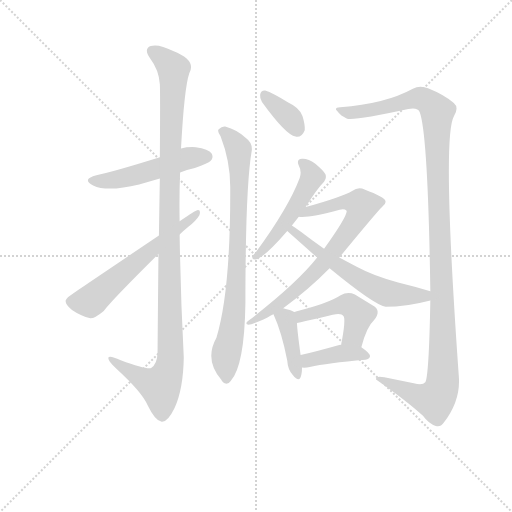
t = 0.00 s
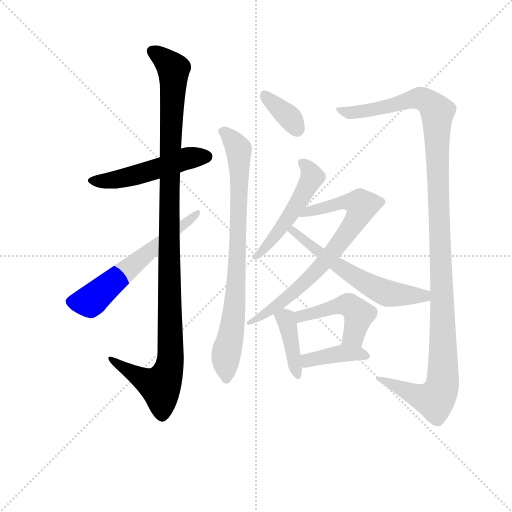
t = 2.00 s
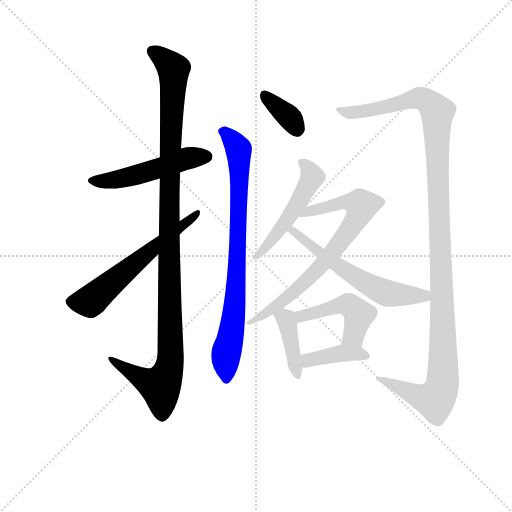
t = 4.00 s
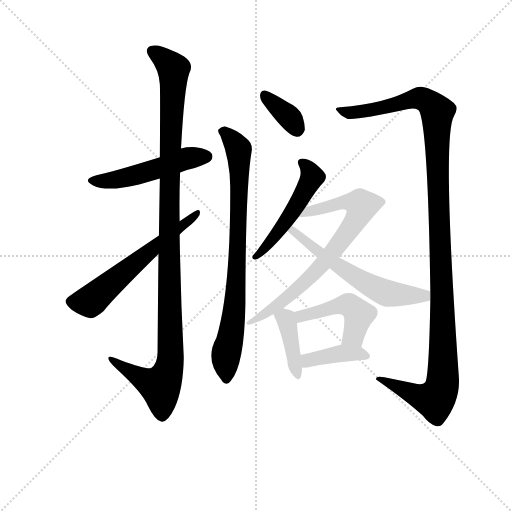
t = 5.99 s
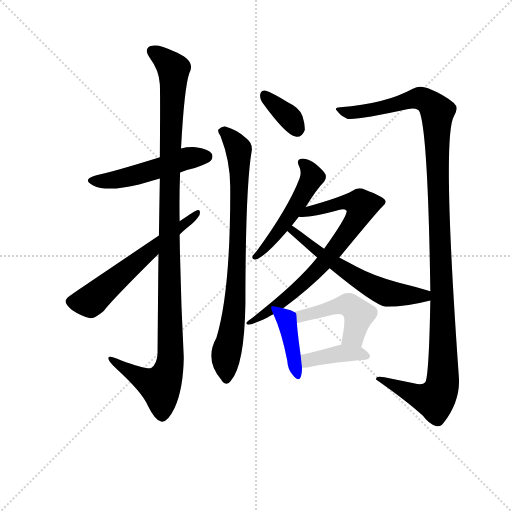
t = 7.99 s
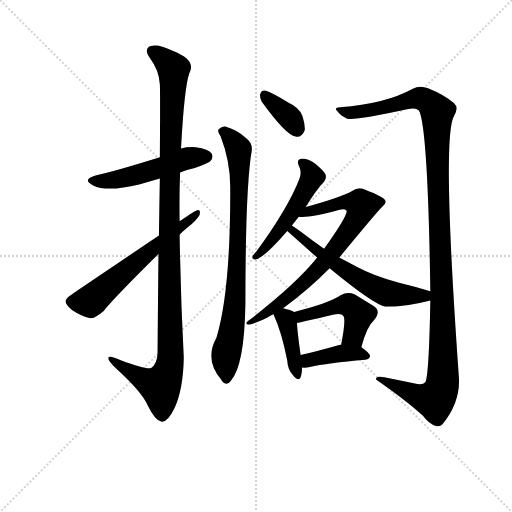
t = 9.99 s

The animated SVG that drew these frames (rendered in a browser with its animation timeline set to each time). Animation: 12 CSS @keyframes rules; one cycle of 9.99 s.

<svg version="1.1" viewBox="0 0 1024 1024" xmlns="http://www.w3.org/2000/svg">
  <g stroke="lightgray" stroke-dasharray="1,1" stroke-width="1" transform="scale(4, 4)">
    <line x1="0" y1="0" x2="256" y2="256"></line>
    <line x1="256" y1="0" x2="0" y2="256"></line>
    <line x1="128" y1="0" x2="128" y2="256"></line>
    <line x1="0" y1="128" x2="256" y2="128"></line>
  </g>
<g transform="scale(0.92, -0.92) translate(60, -900)">
   <style type="text/css">
    @keyframes keyframes0 {
      from {
       stroke: blue;
       stroke-dashoffset: 510;
       stroke-width: 128;
       }
       62% {
       animation-timing-function: step-end;
       stroke: blue;
       stroke-dashoffset: 0;
       stroke-width: 128;
       }
       to {
       stroke: black;
       stroke-width: 1024;
       }
       }
       #make-me-a-hanzi-animation-0 {
         animation: keyframes0 0.665039s both;
         animation-delay: 0.000000s;
         animation-timing-function: linear;
       }
    @keyframes keyframes1 {
      from {
       stroke: blue;
       stroke-dashoffset: 1129;
       stroke-width: 128;
       }
       79% {
       animation-timing-function: step-end;
       stroke: blue;
       stroke-dashoffset: 0;
       stroke-width: 128;
       }
       to {
       stroke: black;
       stroke-width: 1024;
       }
       }
       #make-me-a-hanzi-animation-1 {
         animation: keyframes1 1.168783s both;
         animation-delay: 0.665039s;
         animation-timing-function: linear;
       }
    @keyframes keyframes2 {
      from {
       stroke: blue;
       stroke-dashoffset: 599;
       stroke-width: 128;
       }
       66% {
       animation-timing-function: step-end;
       stroke: blue;
       stroke-dashoffset: 0;
       stroke-width: 128;
       }
       to {
       stroke: black;
       stroke-width: 1024;
       }
       }
       #make-me-a-hanzi-animation-2 {
         animation: keyframes2 0.737467s both;
         animation-delay: 1.833822s;
         animation-timing-function: linear;
       }
    @keyframes keyframes3 {
      from {
       stroke: blue;
       stroke-dashoffset: 355;
       stroke-width: 128;
       }
       54% {
       animation-timing-function: step-end;
       stroke: blue;
       stroke-dashoffset: 0;
       stroke-width: 128;
       }
       to {
       stroke: black;
       stroke-width: 1024;
       }
       }
       #make-me-a-hanzi-animation-3 {
         animation: keyframes3 0.538900s both;
         animation-delay: 2.571289s;
         animation-timing-function: linear;
       }
    @keyframes keyframes4 {
      from {
       stroke: blue;
       stroke-dashoffset: 807;
       stroke-width: 128;
       }
       72% {
       animation-timing-function: step-end;
       stroke: blue;
       stroke-dashoffset: 0;
       stroke-width: 128;
       }
       to {
       stroke: black;
       stroke-width: 1024;
       }
       }
       #make-me-a-hanzi-animation-4 {
         animation: keyframes4 0.906738s both;
         animation-delay: 3.110189s;
         animation-timing-function: linear;
       }
    @keyframes keyframes5 {
      from {
       stroke: blue;
       stroke-dashoffset: 1234;
       stroke-width: 128;
       }
       80% {
       animation-timing-function: step-end;
       stroke: blue;
       stroke-dashoffset: 0;
       stroke-width: 128;
       }
       to {
       stroke: black;
       stroke-width: 1024;
       }
       }
       #make-me-a-hanzi-animation-5 {
         animation: keyframes5 1.254232s both;
         animation-delay: 4.016927s;
         animation-timing-function: linear;
       }
    @keyframes keyframes6 {
      from {
       stroke: blue;
       stroke-dashoffset: 506;
       stroke-width: 128;
       }
       62% {
       animation-timing-function: step-end;
       stroke: blue;
       stroke-dashoffset: 0;
       stroke-width: 128;
       }
       to {
       stroke: black;
       stroke-width: 1024;
       }
       }
       #make-me-a-hanzi-animation-6 {
         animation: keyframes6 0.661784s both;
         animation-delay: 5.271159s;
         animation-timing-function: linear;
       }
    @keyframes keyframes7 {
      from {
       stroke: blue;
       stroke-dashoffset: 752;
       stroke-width: 128;
       }
       71% {
       animation-timing-function: step-end;
       stroke: blue;
       stroke-dashoffset: 0;
       stroke-width: 128;
       }
       to {
       stroke: black;
       stroke-width: 1024;
       }
       }
       #make-me-a-hanzi-animation-7 {
         animation: keyframes7 0.861979s both;
         animation-delay: 5.932943s;
         animation-timing-function: linear;
       }
    @keyframes keyframes8 {
      from {
       stroke: blue;
       stroke-dashoffset: 593;
       stroke-width: 128;
       }
       66% {
       animation-timing-function: step-end;
       stroke: blue;
       stroke-dashoffset: 0;
       stroke-width: 128;
       }
       to {
       stroke: black;
       stroke-width: 1024;
       }
       }
       #make-me-a-hanzi-animation-8 {
         animation: keyframes8 0.732585s both;
         animation-delay: 6.794922s;
         animation-timing-function: linear;
       }
    @keyframes keyframes9 {
      from {
       stroke: blue;
       stroke-dashoffset: 398;
       stroke-width: 128;
       }
       56% {
       animation-timing-function: step-end;
       stroke: blue;
       stroke-dashoffset: 0;
       stroke-width: 128;
       }
       to {
       stroke: black;
       stroke-width: 1024;
       }
       }
       #make-me-a-hanzi-animation-9 {
         animation: keyframes9 0.573893s both;
         animation-delay: 7.527507s;
         animation-timing-function: linear;
       }
    @keyframes keyframes10 {
      from {
       stroke: blue;
       stroke-dashoffset: 469;
       stroke-width: 128;
       }
       60% {
       animation-timing-function: step-end;
       stroke: blue;
       stroke-dashoffset: 0;
       stroke-width: 128;
       }
       to {
       stroke: black;
       stroke-width: 1024;
       }
       }
       #make-me-a-hanzi-animation-10 {
         animation: keyframes10 0.631673s both;
         animation-delay: 8.101400s;
         animation-timing-function: linear;
       }
    @keyframes keyframes11 {
      from {
       stroke: blue;
       stroke-dashoffset: 398;
       stroke-width: 128;
       }
       56% {
       animation-timing-function: step-end;
       stroke: blue;
       stroke-dashoffset: 0;
       stroke-width: 128;
       }
       to {
       stroke: black;
       stroke-width: 1024;
       }
       }
       #make-me-a-hanzi-animation-11 {
         animation: keyframes11 0.573893s both;
         animation-delay: 8.733073s;
         animation-timing-function: linear;
       }
</style>
<path d="M 331.5 525.0 Q 344.5 531.0 363.5 535.0 Q 393.5 545.0 397.5 550.0 Q 404.5 557.0 400.5 566.0 Q 393.5 576.0 365.5 580.0 Q 347.5 581.0 333.5 577.0 L 287.5 558.0 Q 181.5 525.0 149.5 519.0 Q 116.5 510.0 142.5 497.0 Q 172.5 482.0 242.5 499.0 L 287.5 512.0 L 331.5 525.0 Z" fill="lightgray"></path> 
<path d="M 284.5 348.0 Q 283.5 254.0 282.5 132.0 Q 281.5 108.0 268.5 100.0 Q 259.5 96.0 202.5 117.0 Q 174.5 130.0 175.5 121.0 Q 175.5 114.0 192.5 99.0 Q 249.5 47.0 261.5 18.0 Q 277.5 -15.0 291.5 -17.0 Q 304.5 -18.0 319.5 13.0 Q 338.5 55.0 339.5 123.0 Q 332.5 256.0 330.5 390.0 L 330.5 419.0 Q 329.5 473.0 331.5 525.0 L 333.5 577.0 Q 340.5 709.0 351.5 741.0 Q 367.5 769.0 316.5 789.0 Q 285.5 805.0 267.5 800.0 Q 251.5 794.0 266.5 773.0 Q 285.5 748.0 287.5 717.0 Q 288.5 699.0 287.5 558.0 L 287.5 512.0 Q 286.5 458.0 285.5 388.0 L 284.5 348.0 Z" fill="lightgray"></path> 
<path d="M 285.5 388.0 Q 101.5 264.0 97.5 261.0 Q 85.5 254.0 82.5 246.0 Q 82.5 237.0 96.5 226.0 Q 115.5 213.0 136.5 208.0 Q 146.5 208.0 165.5 224.0 Q 184.5 249.0 284.5 348.0 L 330.5 390.0 Q 339.5 399.0 349.5 407.0 Q 365.5 419.0 373.5 432.0 Q 377.5 445.0 368.5 443.0 Q 365.5 443.0 330.5 419.0 L 285.5 388.0 Z" fill="lightgray"></path> 
<path d="M 509.5 678.0 Q 561.5 606.0 582.5 603.0 Q 595.5 600.0 602.5 617.0 Q 603.5 629.0 597.5 648.0 Q 590.5 666.0 566.5 677.0 Q 532.5 698.0 516.5 703.0 Q 507.5 704.0 505.5 694.0 Q 504.5 687.0 509.5 678.0 Z" fill="lightgray"></path> 
<path d="M 419.5 604.0 Q 440.5 550.0 440.5 494.0 Q 441.5 268.0 410.5 166.0 Q 383.5 118.0 421.5 74.0 L 422.5 72.0 Q 432.5 59.0 441.5 72.0 Q 471.5 105.0 473.5 241.0 Q 473.5 496.0 487.5 574.0 Q 488.5 590.0 474.5 600.0 Q 455.5 618.0 429.5 625.0 Q 422.5 626.0 415.5 619.0 Q 411.5 615.0 419.5 604.0 Z" fill="lightgray"></path> 
<path d="M 875.5 247.0 Q 872.5 82.0 864.5 69.0 Q 858.5 62.0 839.5 67.0 L 775.5 80.0 Q 756.5 84.0 757.5 75.0 Q 823.5 29.0 859.5 -4.0 Q 872.5 -22.0 887.5 -26.0 Q 897.5 -29.0 904.5 -19.0 Q 941.5 29.0 937.5 81.0 Q 900.5 600.0 926.5 647.0 Q 938.5 666.0 926.5 676.0 Q 905.5 694.0 870.5 708.0 Q 852.5 715.0 837.5 707.0 Q 777.5 674.0 679.5 667.0 Q 664.5 666.0 673.5 658.0 Q 680.5 648.0 694.5 642.0 Q 713.5 638.0 827.5 663.0 Q 848.5 667.0 852.5 656.0 Q 870.5 607.0 875.5 267.0 L 875.5 247.0 Z" fill="lightgray"></path> 
<path d="M 604.5 450.0 Q 628.5 489.0 644.5 505.0 Q 650.5 512.0 647.5 521.0 Q 644.5 528.0 625.5 544.0 Q 609.5 556.0 596.5 555.0 Q 583.5 554.0 589.5 540.0 Q 596.5 527.0 591.5 513.0 Q 567.5 449.0 496.5 352.0 Q 489.5 345.0 488.5 342.0 Q 487.5 335.0 495.5 336.0 Q 513.5 339.0 564.5 398.0 L 574.5 410.0 L 589.5 429.0 L 604.5 450.0 Z" fill="lightgray"></path> 
<path d="M 555.5 230.0 Q 612.5 272.0 656.5 317.0 L 677.5 340.0 Q 761.5 442.0 770.5 450.0 Q 780.5 457.0 777.5 464.0 Q 776.5 471.0 732.5 488.0 Q 719.5 495.0 705.5 485.0 Q 686.5 473.0 604.5 450.0 C 575.5 442.0 559.5 430.0 589.5 429.0 Q 607.5 425.0 678.5 444.0 Q 688.5 447.0 693.5 442.0 Q 696.5 432.0 644.5 359.0 L 629.5 340.0 Q 584.5 283.0 480.5 203.0 Q 470.5 196.0 480.5 194.0 Q 487.5 194.0 521.5 210.0 Q 527.5 214.0 534.5 217.0 L 555.5 230.0 Z" fill="lightgray"></path> 
<path d="M 656.5 317.0 Q 752.5 238.0 778.5 233.0 Q 821.5 233.0 875.5 247.0 C 904.5 254.0 904.5 258.0 875.5 267.0 Q 842.5 277.0 805.5 286.0 Q 754.5 299.0 715.5 320.0 L 677.5 340.0 L 644.5 359.0 L 619.5 377.0 Q 591.5 399.0 574.5 410.0 C 549.5 427.0 542.5 418.0 564.5 398.0 L 629.5 340.0 L 656.5 317.0 Z" fill="lightgray"></path> 
<path d="M 579.5 222.0 Q 572.5 226.0 555.5 230.0 C 526.5 237.0 525.5 237.0 534.5 217.0 Q 552.5 178.0 564.5 116.0 Q 565.5 97.0 576.5 85.0 Q 589.5 69.0 593.5 80.0 Q 596.5 87.0 596.5 101.0 L 593.5 128.0 Q 586.5 179.0 585.5 198.0 C 584.5 220.0 584.5 220.0 579.5 222.0 Z" fill="lightgray"></path> 
<path d="M 725.5 145.0 Q 737.5 190.0 752.5 203.0 Q 770.5 225.0 750.5 236.0 L 711.5 260.0 Q 695.5 267.0 680.5 258.0 Q 653.5 240.0 579.5 222.0 C 550.5 215.0 555.5 193.0 585.5 198.0 Q 592.5 199.0 604.5 202.0 Q 635.5 209.0 663.5 216.0 Q 682.5 220.0 686.5 213.0 Q 692.5 207.0 681.5 150.0 C 675.5 121.0 717.5 116.0 725.5 145.0 Z" fill="lightgray"></path> 
<path d="M 596.5 101.0 Q 603.5 100.0 613.5 102.0 Q 650.5 111.0 734.5 118.0 Q 743.5 119.0 744.5 126.0 Q 744.5 132.0 725.5 145.0 C 715.5 152.0 711.5 152.0 681.5 150.0 Q 680.5 151.0 677.5 150.0 Q 631.5 137.0 593.5 128.0 C 564.5 121.0 566.5 103.0 596.5 101.0 Z" fill="lightgray"></path> 
      <clipPath id="make-me-a-hanzi-clip-0">
      <path d="M 331.5 525.0 Q 344.5 531.0 363.5 535.0 Q 393.5 545.0 397.5 550.0 Q 404.5 557.0 400.5 566.0 Q 393.5 576.0 365.5 580.0 Q 347.5 581.0 333.5 577.0 L 287.5 558.0 Q 181.5 525.0 149.5 519.0 Q 116.5 510.0 142.5 497.0 Q 172.5 482.0 242.5 499.0 L 287.5 512.0 L 331.5 525.0 Z" fill="lightgray"></path>
      </clipPath>
      <path clip-path="url(#make-me-a-hanzi-clip-0)" d="M 143.5 509.0 L 170.5 506.0 L 211.5 513.0 L 343.5 555.0 L 389.5 560.0 " fill="none" id="make-me-a-hanzi-animation-0" stroke-dasharray="382 764" stroke-linecap="round"></path>

      <clipPath id="make-me-a-hanzi-clip-1">
      <path d="M 284.5 348.0 Q 283.5 254.0 282.5 132.0 Q 281.5 108.0 268.5 100.0 Q 259.5 96.0 202.5 117.0 Q 174.5 130.0 175.5 121.0 Q 175.5 114.0 192.5 99.0 Q 249.5 47.0 261.5 18.0 Q 277.5 -15.0 291.5 -17.0 Q 304.5 -18.0 319.5 13.0 Q 338.5 55.0 339.5 123.0 Q 332.5 256.0 330.5 390.0 L 330.5 419.0 Q 329.5 473.0 331.5 525.0 L 333.5 577.0 Q 340.5 709.0 351.5 741.0 Q 367.5 769.0 316.5 789.0 Q 285.5 805.0 267.5 800.0 Q 251.5 794.0 266.5 773.0 Q 285.5 748.0 287.5 717.0 Q 288.5 699.0 287.5 558.0 L 287.5 512.0 Q 286.5 458.0 285.5 388.0 L 284.5 348.0 Z" fill="lightgray"></path>
      </clipPath>
      <path clip-path="url(#make-me-a-hanzi-clip-1)" d="M 273.5 786.0 L 313.5 756.0 L 317.5 737.0 L 308.5 571.0 L 310.5 115.0 L 288.5 60.0 L 259.5 71.0 L 181.5 118.0 " fill="none" id="make-me-a-hanzi-animation-1" stroke-dasharray="1001 2002" stroke-linecap="round"></path>

      <clipPath id="make-me-a-hanzi-clip-2">
      <path d="M 285.5 388.0 Q 101.5 264.0 97.5 261.0 Q 85.5 254.0 82.5 246.0 Q 82.5 237.0 96.5 226.0 Q 115.5 213.0 136.5 208.0 Q 146.5 208.0 165.5 224.0 Q 184.5 249.0 284.5 348.0 L 330.5 390.0 Q 339.5 399.0 349.5 407.0 Q 365.5 419.0 373.5 432.0 Q 377.5 445.0 368.5 443.0 Q 365.5 443.0 330.5 419.0 L 285.5 388.0 Z" fill="lightgray"></path>
      </clipPath>
      <path clip-path="url(#make-me-a-hanzi-clip-2)" d="M 93.5 244.0 L 140.5 248.0 L 280.5 370.0 L 368.5 436.0 " fill="none" id="make-me-a-hanzi-animation-2" stroke-dasharray="471 942" stroke-linecap="round"></path>

      <clipPath id="make-me-a-hanzi-clip-3">
      <path d="M 509.5 678.0 Q 561.5 606.0 582.5 603.0 Q 595.5 600.0 602.5 617.0 Q 603.5 629.0 597.5 648.0 Q 590.5 666.0 566.5 677.0 Q 532.5 698.0 516.5 703.0 Q 507.5 704.0 505.5 694.0 Q 504.5 687.0 509.5 678.0 Z" fill="lightgray"></path>
      </clipPath>
      <path clip-path="url(#make-me-a-hanzi-clip-3)" d="M 517.5 691.0 L 568.5 646.0 L 585.5 620.0 " fill="none" id="make-me-a-hanzi-animation-3" stroke-dasharray="227 454" stroke-linecap="round"></path>

      <clipPath id="make-me-a-hanzi-clip-4">
      <path d="M 419.5 604.0 Q 440.5 550.0 440.5 494.0 Q 441.5 268.0 410.5 166.0 Q 383.5 118.0 421.5 74.0 L 422.5 72.0 Q 432.5 59.0 441.5 72.0 Q 471.5 105.0 473.5 241.0 Q 473.5 496.0 487.5 574.0 Q 488.5 590.0 474.5 600.0 Q 455.5 618.0 429.5 625.0 Q 422.5 626.0 415.5 619.0 Q 411.5 615.0 419.5 604.0 Z" fill="lightgray"></path>
      </clipPath>
      <path clip-path="url(#make-me-a-hanzi-clip-4)" d="M 426.5 614.0 L 453.5 585.0 L 460.5 545.0 L 456.5 321.0 L 450.5 230.0 L 430.5 118.0 L 432.5 76.0 " fill="none" id="make-me-a-hanzi-animation-4" stroke-dasharray="679 1358" stroke-linecap="round"></path>

      <clipPath id="make-me-a-hanzi-clip-5">
      <path d="M 875.5 247.0 Q 872.5 82.0 864.5 69.0 Q 858.5 62.0 839.5 67.0 L 775.5 80.0 Q 756.5 84.0 757.5 75.0 Q 823.5 29.0 859.5 -4.0 Q 872.5 -22.0 887.5 -26.0 Q 897.5 -29.0 904.5 -19.0 Q 941.5 29.0 937.5 81.0 Q 900.5 600.0 926.5 647.0 Q 938.5 666.0 926.5 676.0 Q 905.5 694.0 870.5 708.0 Q 852.5 715.0 837.5 707.0 Q 777.5 674.0 679.5 667.0 Q 664.5 666.0 673.5 658.0 Q 680.5 648.0 694.5 642.0 Q 713.5 638.0 827.5 663.0 Q 848.5 667.0 852.5 656.0 Q 870.5 607.0 875.5 267.0 L 875.5 247.0 Z" fill="lightgray"></path>
      </clipPath>
      <path clip-path="url(#make-me-a-hanzi-clip-5)" d="M 682.5 658.0 L 735.5 658.0 L 850.5 687.0 L 877.5 673.0 L 890.5 654.0 L 904.5 149.0 L 901.5 62.0 L 883.5 31.0 L 854.5 37.0 L 766.5 73.0 " fill="none" id="make-me-a-hanzi-animation-5" stroke-dasharray="1106 2212" stroke-linecap="round"></path>

      <clipPath id="make-me-a-hanzi-clip-6">
      <path d="M 604.5 450.0 Q 628.5 489.0 644.5 505.0 Q 650.5 512.0 647.5 521.0 Q 644.5 528.0 625.5 544.0 Q 609.5 556.0 596.5 555.0 Q 583.5 554.0 589.5 540.0 Q 596.5 527.0 591.5 513.0 Q 567.5 449.0 496.5 352.0 Q 489.5 345.0 488.5 342.0 Q 487.5 335.0 495.5 336.0 Q 513.5 339.0 564.5 398.0 L 574.5 410.0 L 589.5 429.0 L 604.5 450.0 Z" fill="lightgray"></path>
      </clipPath>
      <path clip-path="url(#make-me-a-hanzi-clip-6)" d="M 595.5 546.0 L 617.5 520.0 L 615.5 508.0 L 546.5 397.0 L 496.5 344.0 " fill="none" id="make-me-a-hanzi-animation-6" stroke-dasharray="378 756" stroke-linecap="round"></path>

      <clipPath id="make-me-a-hanzi-clip-7">
      <path d="M 555.5 230.0 Q 612.5 272.0 656.5 317.0 L 677.5 340.0 Q 761.5 442.0 770.5 450.0 Q 780.5 457.0 777.5 464.0 Q 776.5 471.0 732.5 488.0 Q 719.5 495.0 705.5 485.0 Q 686.5 473.0 604.5 450.0 C 575.5 442.0 559.5 430.0 589.5 429.0 Q 607.5 425.0 678.5 444.0 Q 688.5 447.0 693.5 442.0 Q 696.5 432.0 644.5 359.0 L 629.5 340.0 Q 584.5 283.0 480.5 203.0 Q 470.5 196.0 480.5 194.0 Q 487.5 194.0 521.5 210.0 Q 527.5 214.0 534.5 217.0 L 555.5 230.0 Z" fill="lightgray"></path>
      </clipPath>
      <path clip-path="url(#make-me-a-hanzi-clip-7)" d="M 593.5 434.0 L 674.5 458.0 L 702.5 461.0 L 726.5 453.0 L 718.5 429.0 L 686.5 380.0 L 630.5 314.0 L 543.5 237.0 L 483.5 199.0 " fill="none" id="make-me-a-hanzi-animation-7" stroke-dasharray="624 1248" stroke-linecap="round"></path>

      <clipPath id="make-me-a-hanzi-clip-8">
      <path d="M 656.5 317.0 Q 752.5 238.0 778.5 233.0 Q 821.5 233.0 875.5 247.0 C 904.5 254.0 904.5 258.0 875.5 267.0 Q 842.5 277.0 805.5 286.0 Q 754.5 299.0 715.5 320.0 L 677.5 340.0 L 644.5 359.0 L 619.5 377.0 Q 591.5 399.0 574.5 410.0 C 549.5 427.0 542.5 418.0 564.5 398.0 L 629.5 340.0 L 656.5 317.0 Z" fill="lightgray"></path>
      </clipPath>
      <path clip-path="url(#make-me-a-hanzi-clip-8)" d="M 574.5 400.0 L 675.5 321.0 L 742.5 280.0 L 784.5 262.0 L 861.5 257.0 L 866.5 252.0 " fill="none" id="make-me-a-hanzi-animation-8" stroke-dasharray="465 930" stroke-linecap="round"></path>

      <clipPath id="make-me-a-hanzi-clip-9">
      <path d="M 579.5 222.0 Q 572.5 226.0 555.5 230.0 C 526.5 237.0 525.5 237.0 534.5 217.0 Q 552.5 178.0 564.5 116.0 Q 565.5 97.0 576.5 85.0 Q 589.5 69.0 593.5 80.0 Q 596.5 87.0 596.5 101.0 L 593.5 128.0 Q 586.5 179.0 585.5 198.0 C 584.5 220.0 584.5 220.0 579.5 222.0 Z" fill="lightgray"></path>
      </clipPath>
      <path clip-path="url(#make-me-a-hanzi-clip-9)" d="M 543.5 214.0 L 564.5 199.0 L 585.5 85.0 " fill="none" id="make-me-a-hanzi-animation-9" stroke-dasharray="270 540" stroke-linecap="round"></path>

      <clipPath id="make-me-a-hanzi-clip-10">
      <path d="M 725.5 145.0 Q 737.5 190.0 752.5 203.0 Q 770.5 225.0 750.5 236.0 L 711.5 260.0 Q 695.5 267.0 680.5 258.0 Q 653.5 240.0 579.5 222.0 C 550.5 215.0 555.5 193.0 585.5 198.0 Q 592.5 199.0 604.5 202.0 Q 635.5 209.0 663.5 216.0 Q 682.5 220.0 686.5 213.0 Q 692.5 207.0 681.5 150.0 C 675.5 121.0 717.5 116.0 725.5 145.0 Z" fill="lightgray"></path>
      </clipPath>
      <path clip-path="url(#make-me-a-hanzi-clip-10)" d="M 588.5 205.0 L 611.5 218.0 L 698.5 237.0 L 720.5 216.0 L 708.5 170.0 L 690.5 162.0 " fill="none" id="make-me-a-hanzi-animation-10" stroke-dasharray="341 682" stroke-linecap="round"></path>

      <clipPath id="make-me-a-hanzi-clip-11">
      <path d="M 596.5 101.0 Q 603.5 100.0 613.5 102.0 Q 650.5 111.0 734.5 118.0 Q 743.5 119.0 744.5 126.0 Q 744.5 132.0 725.5 145.0 C 715.5 152.0 711.5 152.0 681.5 150.0 Q 680.5 151.0 677.5 150.0 Q 631.5 137.0 593.5 128.0 C 564.5 121.0 566.5 103.0 596.5 101.0 Z" fill="lightgray"></path>
      </clipPath>
      <path clip-path="url(#make-me-a-hanzi-clip-11)" d="M 600.5 108.0 L 609.5 117.0 L 674.5 131.0 L 716.5 132.0 L 736.5 126.0 " fill="none" id="make-me-a-hanzi-animation-11" stroke-dasharray="270 540" stroke-linecap="round"></path>

</g>
</svg>
